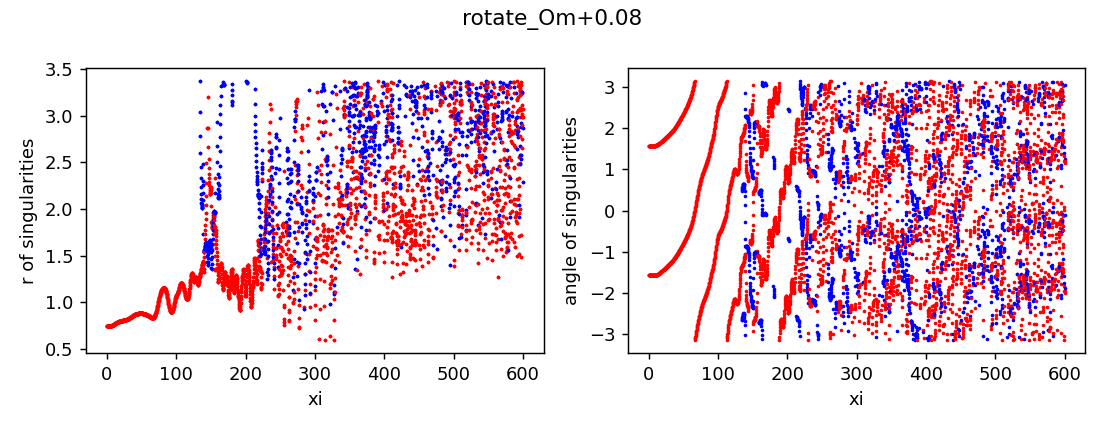

The data file committed next to this chart (first rows):
z, x, y, r, angle, charge
0.0, 1.3455070391188428e-12, -0.7443, 0.7443, -1.571, 1
0.0, 1.4731618702690241e-12, 0.7443, 0.7443, 1.571, 1
0.25, -6.618943068636973e-08, -0.7443, 0.7443, -1.571, 1
0.25, 6.619225018794639e-08, 0.7443, 0.7443, 1.571, 1
0.5, -6.586396038635312e-07, -0.7443, 0.7443, -1.571, 1
0.5, 6.58642417335209e-07, 0.7443, 0.7443, 1.571, 1
0.75, -2.6301735826309014e-06, -0.7443, 0.7443, -1.571, 1
0.75, 2.6301763960193125e-06, 0.7443, 0.7443, 1.571, 1
1.0, -4.1220583926193655e-06, -0.7443, 0.7443, -1.571, 1
1.0, 4.122061208006178e-06, 0.7443, 0.7443, 1.571, 1
1.25, -4.795461815240709e-06, -0.7443, 0.7443, -1.571, 1
1.25, 4.795464628476465e-06, 0.7443, 0.7443, 1.571, 1
1.5, -5.733731747496751e-06, -0.7443, 0.7443, -1.571, 1
1.5, 5.733734562862747e-06, 0.7443, 0.7443, 1.571, 1
1.75, -7.86148229175998e-06, -0.7443, 0.7443, -1.571, 1
1.75, 7.861485106862298e-06, 0.7443, 0.7443, 1.571, 1
2.0, -1.1797573535150818e-05, -0.7443, 0.7443, -1.571, 1
2.0, 1.1797576350336403e-05, 0.7443, 0.7443, 1.571, 1
2.25, -1.803844756104178e-05, -0.7443, 0.7443, -1.571, 1
2.25, 1.80384503761441e-05, 0.7443, 0.7443, 1.571, 1
2.5, -2.7064102621793262e-05, -0.7444, 0.7444, -1.571, 1
2.5, 2.7064105428763197e-05, 0.7444, 0.7444, 1.571, 1
2.75, -3.936623177543119e-05, -0.7444, 0.7444, -1.571, 1
2.75, 3.936623458236643e-05, 0.7444, 0.7444, 1.571, 1
3.0, -5.543946561199775e-05, -0.7444, 0.7444, -1.571, 1
3.0, 5.543946841981423e-05, 0.7444, 0.7444, 1.571, 1
3.25, -7.574860040318598e-05, -0.7444, 0.7444, -1.571, 1
3.25, 7.574860321217514e-05, 0.7444, 0.7444, 1.571, 1
3.5, -0.0001007, -0.7445, 0.7445, -1.571, 1
3.5, 0.0001007, 0.7445, 0.7445, 1.571, 1
3.75, -0.0001306, -0.7446, 0.7446, -1.571, 1
3.75, 0.0001306, 0.7446, 0.7446, 1.571, 1
4.0, -0.0001657, -0.7447, 0.7447, -1.571, 1
4.0, 0.0001657, 0.7447, 0.7447, 1.571, 1
4.25, -0.0002058, -0.7448, 0.7448, -1.571, 1
4.25, 0.0002058, 0.7448, 0.7448, 1.571, 1
4.5, -0.000251, -0.7449, 0.7449, -1.571, 1
4.5, 0.000251, 0.7449, 0.7449, 1.57, 1
4.75, -0.0003002, -0.7451, 0.7451, -1.571, 1
4.75, 0.0003002, 0.7451, 0.7451, 1.57, 1
5.0, -0.000353, -0.7453, 0.7453, -1.571, 1
5.0, 0.000353, 0.7453, 0.7453, 1.57, 1
5.25, -0.0004084, -0.7455, 0.7455, -1.571, 1
5.25, 0.0004084, 0.7455, 0.7455, 1.57, 1
5.5, -0.0004637, -0.7458, 0.7458, -1.571, 1
5.5, 0.0004637, 0.7458, 0.7458, 1.57, 1
5.75, -0.0005177, -0.7461, 0.7461, -1.571, 1
5.75, 0.0005177, 0.7461, 0.7461, 1.57, 1
6.0, -0.000568, -0.7465, 0.7465, -1.572, 1
6.0, 0.000568, 0.7465, 0.7465, 1.57, 1
6.25, -0.0006106, -0.7469, 0.7469, -1.572, 1
6.25, 0.0006106, 0.7469, 0.7469, 1.57, 1
6.5, -0.0006424, -0.7474, 0.7474, -1.572, 1
6.5, 0.0006424, 0.7474, 0.7474, 1.57, 1
6.75, -0.0006594, -0.7479, 0.7479, -1.572, 1
6.75, 0.0006594, 0.7479, 0.7479, 1.57, 1
7.0, -0.0006567, -0.7485, 0.7485, -1.572, 1
7.0, 0.0006567, 0.7485, 0.7485, 1.57, 1
7.25, -0.0006292, -0.7492, 0.7492, -1.572, 1
7.25, 0.0006292, 0.7492, 0.7492, 1.57, 1
... 6,056 more rows
